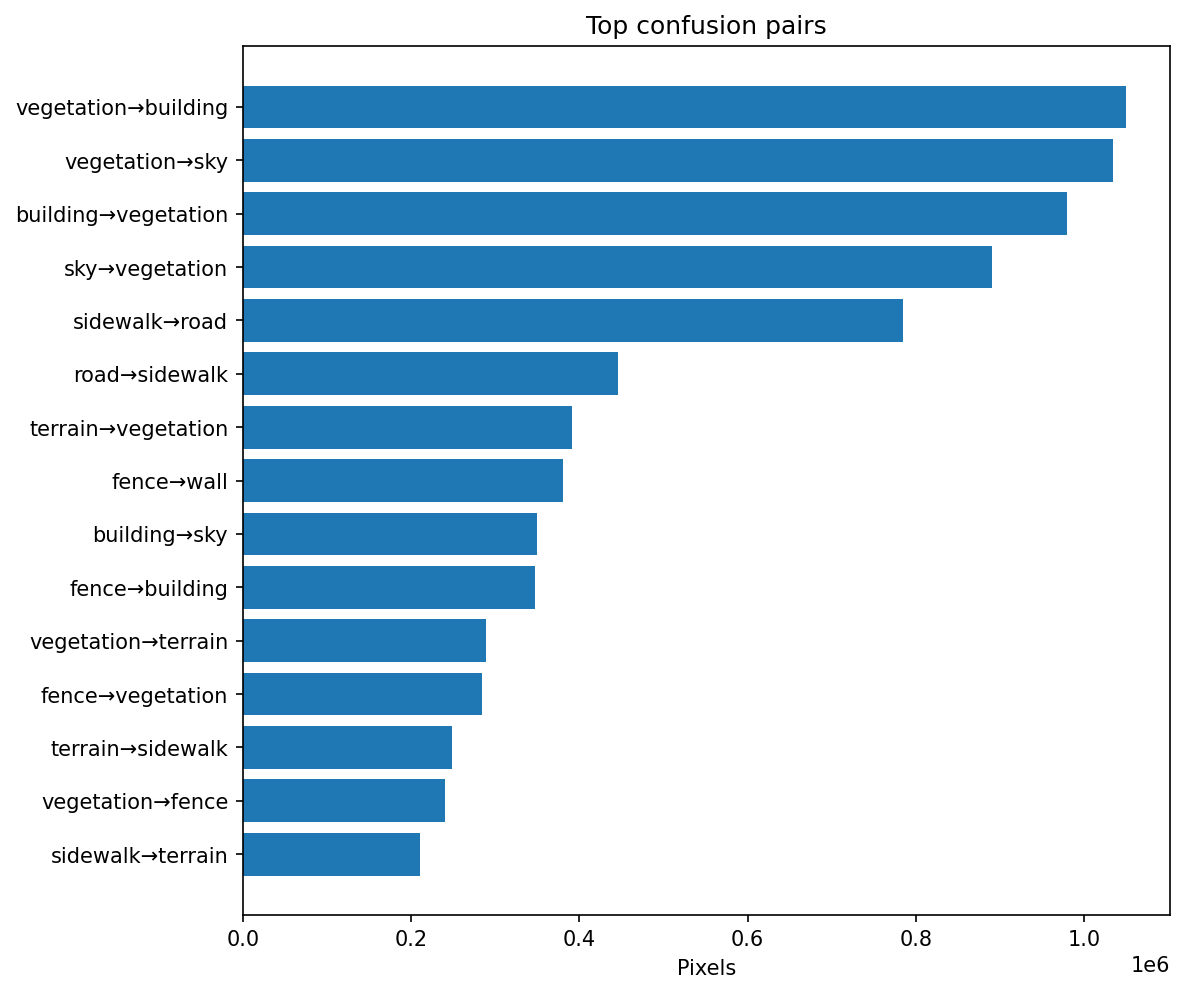

The table this chart was drawn from, first rows:
gt_class, pred_class, count
vegetation, building, 1049376
vegetation, sky, 1033702
building, vegetation, 979586
sky, vegetation, 890343
sidewalk, road, 784391
road, sidewalk, 446240
terrain, vegetation, 390733
fence, wall, 380165
building, sky, 349603
fence, building, 346837
vegetation, terrain, 289209
fence, vegetation, 284632
terrain, sidewalk, 248099
vegetation, fence, 240423
sidewalk, terrain, 210232
